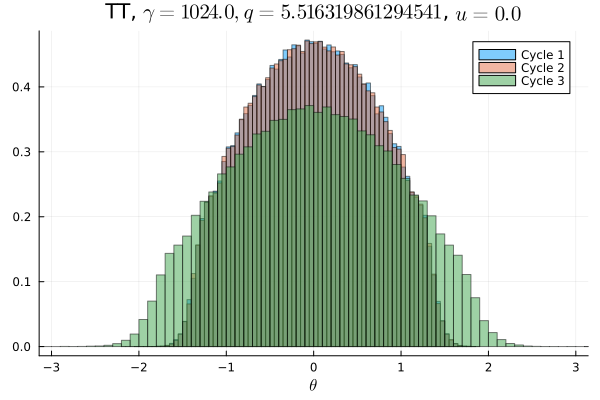

Values plotted in this chart, from the file beside it:
Cycle 1, Cycle 2, Cycle 3
0.0, 0.0, 6.25e-6
0.0, 0.0, 3.125e-6
0.0, 0.0, 3.125e-6
0.0, 0.0, 3.125e-6
0.0, 0.0, 1.5625e-5
0.0, 0.0, 1.875e-5
0.0, 0.0, 9.375e-6
0.0, 0.0, 1.25e-5
0.0, 0.0, 1.5625e-5
0.0, 0.0, 4.375e-5
0.0, 0.0, 5.0e-5
0.0, 0.0, 8.75e-5
0.0, 0.0, 0.0001156
0.0, 0.0, 0.000175
0.0, 0.0, 0.0003406
0.0, 3.125e-6, 0.0005313
0.0, 0.0, 0.000825
3.125e-6, 0.0, 0.00125
0.0, 3.125e-6, 0.002103
0.0, 3.125e-6, 0.0032
6.25e-6, 6.25e-6, 0.004131
3.125e-5, 1.5625e-5, 0.006169
4.375e-5, 5.9375e-5, 0.007375
0.0001437, 0.0001281, 0.009056
0.0004469, 0.0003687, 0.009253
0.001066, 0.001019, 0.0099
0.002419, 0.002347, 0.01044
0.004894, 0.00475, 0.0114
0.008234, 0.008441, 0.01252
0.01164, 0.0117, 0.0137
0.0141, 0.01388, 0.01434
0.01464, 0.01467, 0.01476
0.01535, 0.01529, 0.01583
0.01752, 0.01758, 0.01684
0.01928, 0.01937, 0.01717
0.01957, 0.01944, 0.01775
0.02128, 0.02138, 0.01874
0.02272, 0.02295, 0.01903
0.02327, 0.02353, 0.01972
0.02465, 0.02475, 0.02053
0.02544, 0.02517, 0.02104
0.02557, 0.02575, 0.02067
0.02718, 0.0272, 0.02157
0.02709, 0.02725, 0.02201
0.02831, 0.02781, 0.02208
0.02832, 0.02854, 0.02287
0.02914, 0.02888, 0.02278
0.02888, 0.02879, 0.02307
0.0294, 0.02958, 0.02318
0.02929, 0.02912, 0.02339
0.02936, 0.02945, 0.02253
0.02927, 0.02934, 0.0231
0.02919, 0.02861, 0.023
0.02855, 0.02909, 0.02317
0.02825, 0.02827, 0.02194
0.02828, 0.02818, 0.02243
0.02679, 0.02708, 0.02232
0.02732, 0.02718, 0.02174
0.02615, 0.02602, 0.02078
0.02536, 0.02516, 0.02106
... 40 more rows
